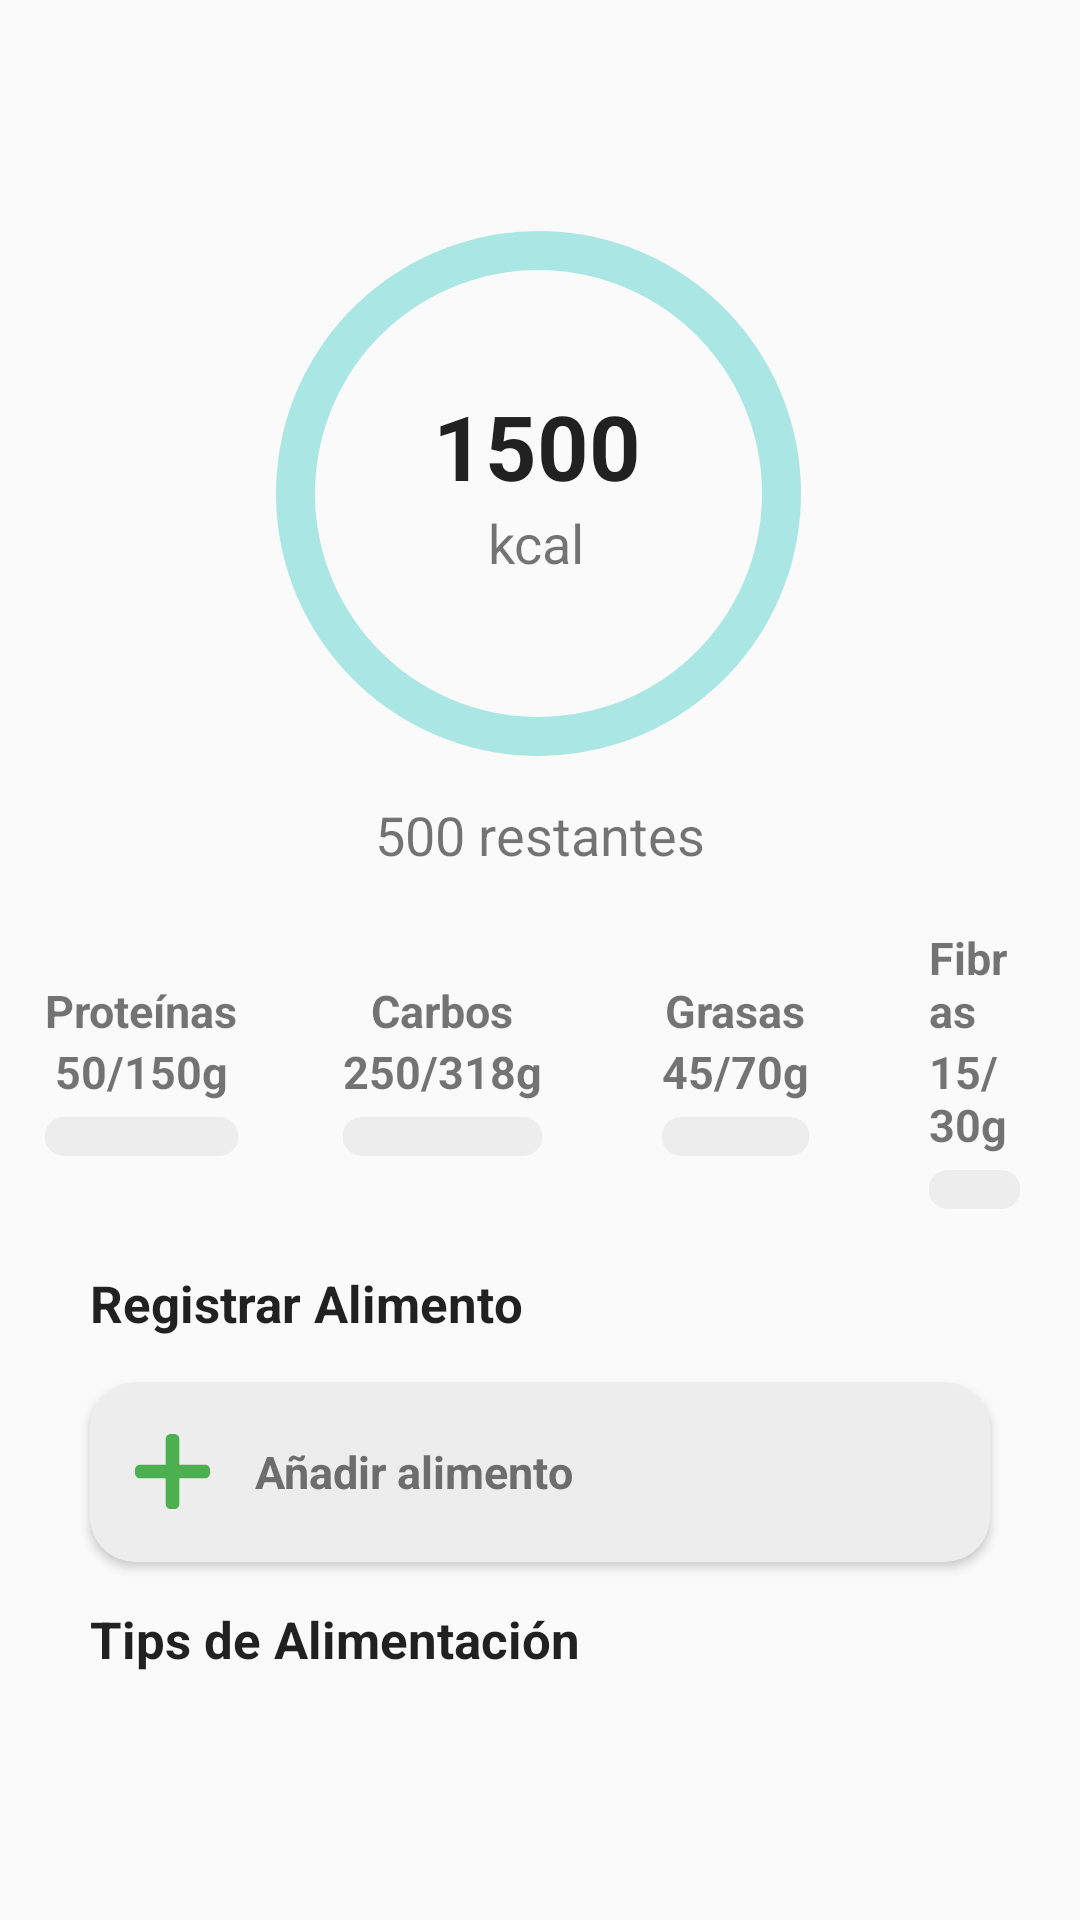

Android layout source for this screen:
<!-- AndroidManifest.xml: application theme AppTheme.NoActionBar -->
<!-- res/layout/fragment_nutrition.xml -->
<LinearLayout xmlns:android="http://schemas.android.com/apk/res/android"
    xmlns:app="http://schemas.android.com/apk/res-auto"
    xmlns:tools="http://schemas.android.com/tools"
    android:layout_width="match_parent"
    android:layout_height="match_parent"
    android:orientation="vertical"
    tools:context="Fragments.NutritionFragment">

    <RelativeLayout
        android:layout_width="match_parent"
        android:layout_height="299dp">

        <androidx.constraintlayout.widget.ConstraintLayout
            android:layout_width="match_parent"
            android:layout_height="wrap_content"
            android:layout_marginTop="55dp"
            android:padding="10dp">

            <com.google.android.material.progressindicator.CircularProgressIndicator
                android:id="@+id/circularProgressIndicator"
                android:layout_width="wrap_content"
                android:layout_height="wrap_content"
                android:layout_marginTop="8dp"
                android:progress="75"
                app:indicatorColor="@color/colorAccent"
                app:indicatorSize="175dp"
                app:layout_constraintEnd_toEndOf="parent"
                app:layout_constraintHorizontal_bias="0.497"
                app:layout_constraintStart_toStartOf="parent"
                app:layout_constraintTop_toTopOf="parent"
                app:trackColor="@color/colorAccentLight2"
                app:trackCornerRadius="10dp"
                app:trackThickness="13dp" />

            <TextView
                android:id="@+id/text_view_id"
                android:layout_width="wrap_content"
                android:layout_height="wrap_content"
                android:text="kcal"
                android:textSize="18sp"
                app:layout_constraintBottom_toBottomOf="@+id/circularProgressIndicator"
                app:layout_constraintEnd_toEndOf="@+id/circularProgressIndicator"
                app:layout_constraintHorizontal_bias="0.496"
                app:layout_constraintStart_toStartOf="@+id/circularProgressIndicator"
                app:layout_constraintTop_toBottomOf="@+id/caloriescount" />

            <TextView
                android:id="@+id/caloriescount"
                style="@style/viewParent.headerText.NoMode"
                android:layout_width="wrap_content"
                android:layout_height="wrap_content"
                android:text="1500"
                android:textSize="30sp"
                app:layout_constraintBottom_toTopOf="@+id/text_view_id"
                app:layout_constraintEnd_toEndOf="@+id/circularProgressIndicator"
                app:layout_constraintHorizontal_bias="0.494"
                app:layout_constraintStart_toStartOf="@+id/circularProgressIndicator"
                app:layout_constraintTop_toTopOf="parent"
                app:layout_constraintVertical_chainStyle="packed" />

            <TextView
                android:layout_width="wrap_content"
                android:layout_height="wrap_content"
                android:padding="10dp"
                android:text="500 restantes"
                android:textSize="18sp"
                app:layout_constraintEnd_toEndOf="parent"
                app:layout_constraintStart_toStartOf="parent"
                app:layout_constraintTop_toBottomOf="@+id/circularProgressIndicator" />

        </androidx.constraintlayout.widget.ConstraintLayout>

    </RelativeLayout>

    <LinearLayout
        android:layout_width="match_parent"
        android:layout_height="wrap_content"
        android:layout_marginTop="10dp"
        android:gravity="center"
        android:orientation="horizontal">

        <LinearLayout
            android:id="@+id/linearProtein"
            android:layout_width="wrap_content"
            android:layout_height="wrap_content"
            android:orientation="vertical"
            android:paddingHorizontal="15dp">

            <TextView
                android:layout_width="wrap_content"
                android:layout_height="wrap_content"
                android:layout_gravity="center"
                android:text="Proteínas"
                android:textSize="15dp"
                android:textStyle="bold" />

            <TextView
                android:layout_width="wrap_content"
                android:layout_height="wrap_content"
                android:layout_gravity="center"
                android:layout_marginBottom="5dp"
                android:text="50/150g"
                android:textSize="15dp"
                android:textStyle="bold" />

            <com.google.android.material.progressindicator.LinearProgressIndicator
                android:layout_width="match_parent"
                android:layout_height="wrap_content"
                android:progress="30"
                app:indicatorColor="#E35673"
                app:trackColor="#EDEDED"
                app:trackCornerRadius="10dp"
                app:trackThickness="13dp" />

        </LinearLayout>

        <LinearLayout
            android:layout_width="wrap_content"
            android:layout_height="wrap_content"
            android:orientation="vertical"
            android:paddingHorizontal="20dp">

            <TextView
                android:layout_width="wrap_content"
                android:layout_height="wrap_content"
                android:layout_gravity="center"
                android:text="Carbos"
                android:textSize="15dp"
                android:textStyle="bold" />

            <TextView
                android:layout_width="wrap_content"
                android:layout_height="wrap_content"
                android:layout_gravity="center"
                android:layout_marginBottom="5dp"
                android:text="250/318g"
                android:textSize="15dp"
                android:textStyle="bold" />

            <com.google.android.material.progressindicator.LinearProgressIndicator
                android:layout_width="match_parent"
                android:layout_height="wrap_content"
                android:progress="65"
                app:indicatorColor="#11CFC5"
                app:trackColor="#EDEDED"
                app:trackCornerRadius="10dp"
                app:trackThickness="13dp" />

        </LinearLayout>

        <LinearLayout
            android:layout_width="wrap_content"
            android:layout_height="wrap_content"
            android:orientation="vertical"
            android:paddingHorizontal="20dp">

            <TextView
                android:layout_width="wrap_content"
                android:layout_height="wrap_content"
                android:layout_gravity="center"
                android:text="Grasas"
                android:textSize="15dp"
                android:textStyle="bold" />

            <TextView
                android:layout_width="wrap_content"
                android:layout_height="wrap_content"
                android:layout_gravity="center"
                android:layout_marginBottom="5dp"
                android:text="45/70g"
                android:textSize="15dp"
                android:textStyle="bold" />

            <com.google.android.material.progressindicator.LinearProgressIndicator
                android:layout_width="match_parent"
                android:layout_height="wrap_content"
                android:progress="70"
                app:indicatorColor="#11CFC5"
                app:trackColor="#EDEDED"
                app:trackCornerRadius="10dp"
                app:trackThickness="13dp" />

        </LinearLayout>

        <LinearLayout
            android:layout_width="wrap_content"
            android:layout_height="wrap_content"
            android:orientation="vertical"
            android:paddingHorizontal="20dp">

            <TextView
                android:layout_width="wrap_content"
                android:layout_height="wrap_content"
                android:layout_gravity="center"
                android:text="Fibras"
                android:textSize="15dp"
                android:textStyle="bold" />

            <TextView
                android:layout_width="wrap_content"
                android:layout_height="wrap_content"
                android:layout_gravity="center"
                android:layout_marginBottom="5dp"
                android:text="15/30g"
                android:textSize="15dp"
                android:textStyle="bold" />

            <com.google.android.material.progressindicator.LinearProgressIndicator
                android:layout_width="match_parent"
                android:layout_height="wrap_content"
                android:progress="50"
                app:indicatorColor="#FAC337"
                app:trackColor="#EDEDED"
                app:trackCornerRadius="10dp"
                app:trackThickness="13dp" />

        </LinearLayout>

    </LinearLayout>

    <LinearLayout
        android:layout_width="match_parent"
        android:layout_height="112dp"
        android:layout_marginTop="20dp"
        android:orientation="vertical">

        <TextView
            android:id="@+id/textView"
            style="@style/viewParent.headerText.NoMode"
            android:layout_width="wrap_content"
            android:layout_height="wrap_content"
            android:layout_marginStart="30dp"
            android:text="Registrar Alimento"
            android:textSize="17dp"
            app:layout_constraintStart_toStartOf="parent"
            tools:layout_editor_absoluteY="269dp" />

        <androidx.cardview.widget.CardView
            android:layout_width="match_parent"
            android:layout_height="60dp"
            android:layout_marginLeft="30dp"
            android:layout_marginTop="15dp"
            android:layout_marginRight="30dp"
            app:cardBackgroundColor="#EDEDED"
            app:cardCornerRadius="15dp">

            <LinearLayout
                android:layout_width="match_parent"
                android:layout_height="match_parent"
                android:orientation="horizontal">

                <ImageView
                    android:layout_width="25dp"
                    android:layout_height="25dp"
                    android:layout_gravity="center"
                    android:layout_marginLeft="15dp"
                    android:layout_marginRight="15dp"
                    android:src="@drawable/ic_plus" />

                <TextView
                    android:layout_width="wrap_content"
                    android:layout_height="wrap_content"
                    android:layout_gravity="center"
                    android:layout_marginRight="15dp"
                    android:text="Añadir alimento"
                    android:textSize="15dp"
                    android:textColor="#6D6D6D"
                    android:textStyle="bold" />

            </LinearLayout>
        </androidx.cardview.widget.CardView>


    </LinearLayout>

    <LinearLayout
        android:layout_width="match_parent"
        android:layout_height="match_parent"
        android:orientation="vertical">

        <TextView
            android:id="@+id/textView2"
            android:layout_width="wrap_content"
            android:layout_height="wrap_content"
            android:layout_marginStart="30dp"
            android:text="Tips de Alimentación"
            android:textSize="17dp"
            style="@style/viewParent.headerText.NoMode"
            app:layout_constraintStart_toStartOf="parent"
            tools:layout_editor_absoluteY="486dp" />

        <androidx.recyclerview.widget.RecyclerView
            android:id="@+id/reclyclerTips"
            android:layout_width="match_parent"
            android:layout_height="wrap_content"
            android:padding="4dp"
            android:scrollbars="vertical"
            android:layout_marginStart="22dp"
            android:layout_marginEnd="22dp">

        </androidx.recyclerview.widget.RecyclerView>


    </LinearLayout>

</LinearLayout>
<!-- resources referenced by this layout -->
<resources>
  <color name="colorAccent">#11CFC5</color>
  <color name="colorAccentLight2">#AAE7E4</color>
  <!-- drawable ic_plus (drawable) -->
  <vector android:height="30dp" android:viewportHeight="469.33334"
      android:viewportWidth="469.33334" android:width="30dp" xmlns:android="http://schemas.android.com/apk/res/android">
      <path android:fillColor="#4caf50" android:pathData="m437.332,192h-405.332c-17.664,0 -32,14.336 -32,32v21.332c0,17.664 14.336,32 32,32h405.332c17.664,0 32,-14.336 32,-32v-21.332c0,-17.664 -14.336,-32 -32,-32zM437.332,192"/>
      <path android:fillColor="#4caf50" android:pathData="m192,32v405.332c0,17.664 14.336,32 32,32h21.332c17.664,0 32,-14.336 32,-32v-405.332c0,-17.664 -14.336,-32 -32,-32h-21.332c-17.664,0 -32,14.336 -32,32zM192,32"/>
  </vector>
  <style name="viewParent.headerText.NoMode">
          <item name="android:textColor">?android:textColorPrimary</item>
      </style>
  <style name="AppTheme.NoActionBar">
          <item name="windowActionBar">false</item>
          <item name="windowNoTitle">true</item>
      </style>
</resources>
